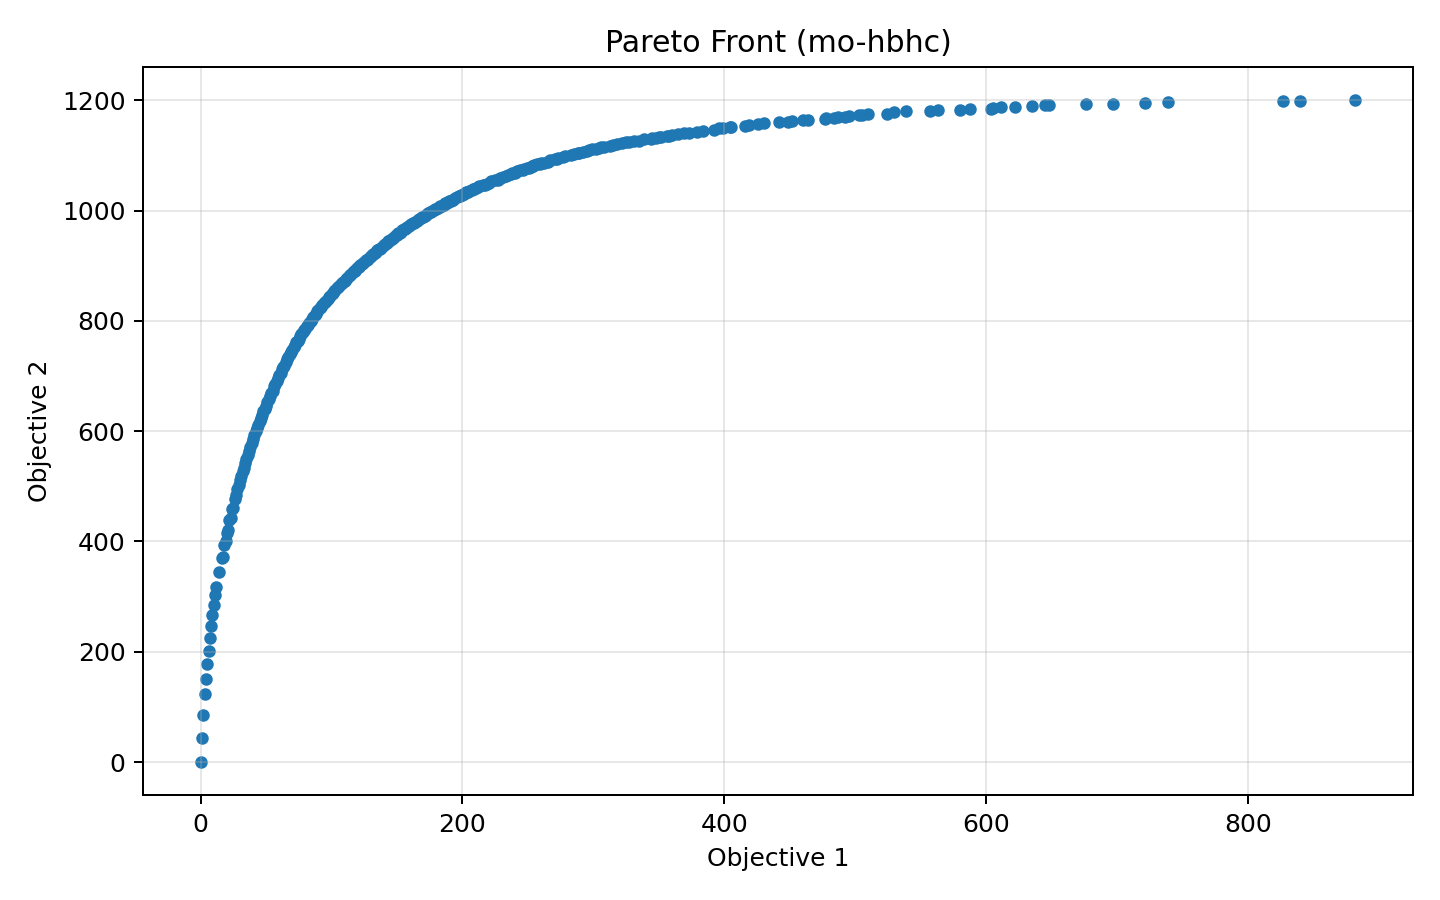

Values plotted in this chart, from the file beside it:
cost, coverage
-0.0, 0.0
1.0, 44.0
2.0, 85.0
3.0, 123.0
4.0, 151.0
5.0, 178.0
6.0, 202.0
7.0, 225.0
8.0, 246.0
9.0, 266.0
10.0, 285.0
11.0, 302.0
12.0, 318.0
14.0, 345.0
16.0, 370.0
17.0, 371.0
18.0, 394.0
19.0, 401.0
20.0, 416.0
21.0, 421.0
22.0, 438.0
23.0, 443.0
24.0, 459.0
25.0, 460.0
26.0, 477.0
27.0, 484.0
28.0, 495.0
29.0, 502.0
30.0, 511.0
31.0, 519.0
32.0, 527.0
33.0, 533.0
34.0, 542.0
35.0, 549.0
36.0, 557.0
37.0, 564.0
38.0, 571.0
39.0, 579.0
40.0, 586.0
41.0, 593.0
42.0, 600.0
43.0, 606.0
44.0, 612.0
45.0, 618.0
46.0, 624.0
47.0, 630.0
48.0, 636.0
49.0, 641.0
50.0, 646.0
51.0, 653.0
52.0, 658.0
53.0, 664.0
54.0, 670.0
55.0, 673.0
56.0, 681.0
57.0, 686.0
58.0, 691.0
59.0, 697.0
60.0, 702.0
61.0, 706.0
... 265 more rows
